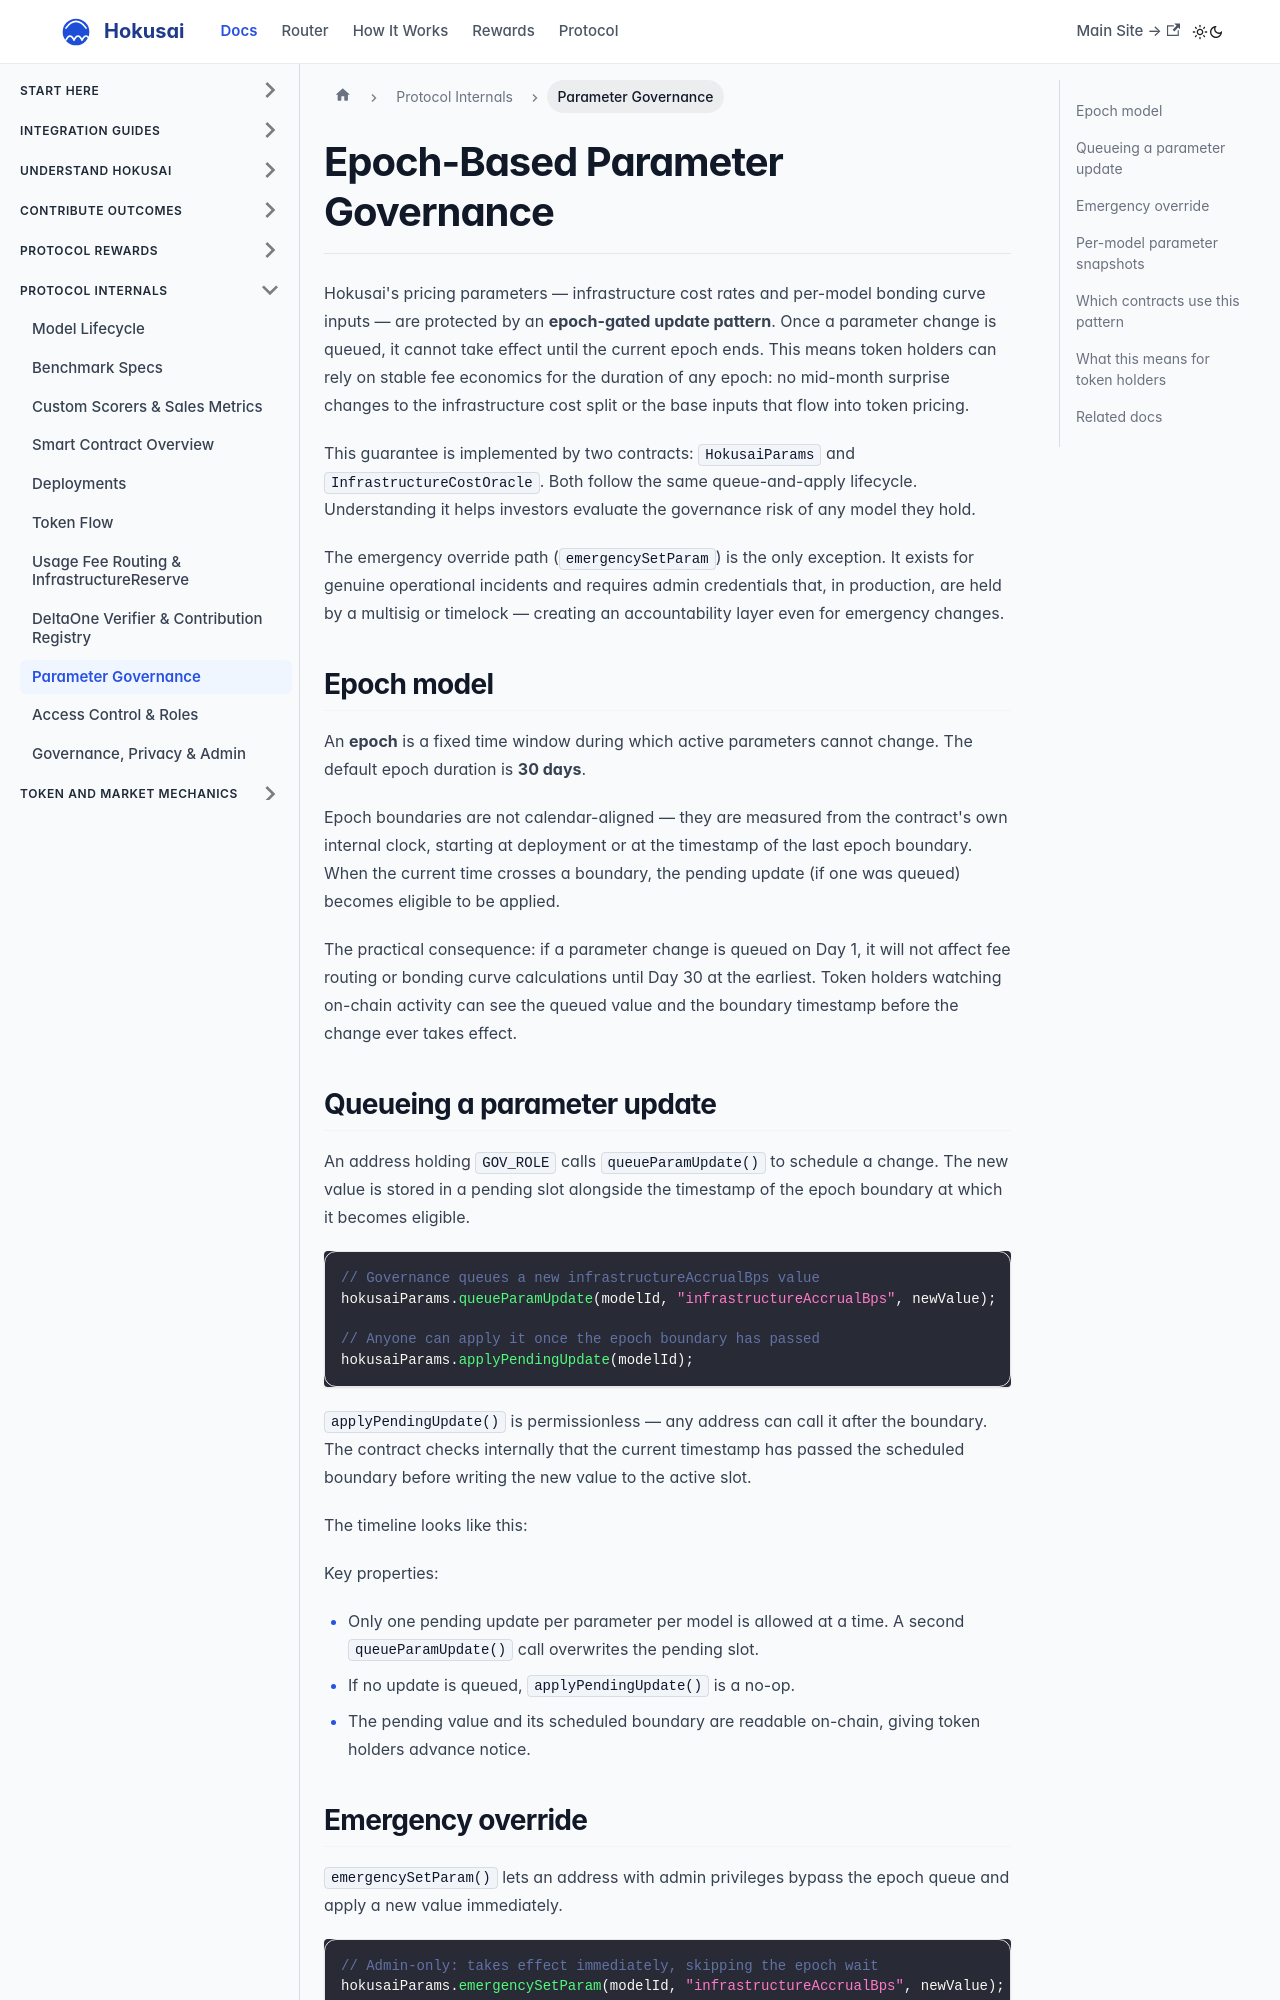

repository: Hokusai-protocol/hokusai-docs · page: smart-contracts/parameter-governance.html · generator: docusaurus

---
id: parameter-governance
title: Epoch-Based Parameter Governance
sidebar_label: Parameter Governance
description: How HokusaiParams and InfrastructureCostOracle use a queue-and-apply epoch pattern to give token holders mid-epoch pricing stability.
---

# Epoch-Based Parameter Governance

Hokusai's pricing parameters — infrastructure cost rates and per-model bonding curve inputs — are protected by an **epoch-gated update pattern**. Once a parameter change is queued, it cannot take effect until the current epoch ends. This means token holders can rely on stable fee economics for the duration of any epoch: no mid-month surprise changes to the infrastructure cost split or the base inputs that flow into token pricing.

This guarantee is implemented by two contracts: `HokusaiParams` and `InfrastructureCostOracle`. Both follow the same queue-and-apply lifecycle. Understanding it helps investors evaluate the governance risk of any model they hold.

The emergency override path (`emergencySetParam`) is the only exception. It exists for genuine operational incidents and requires admin credentials that, in production, are held by a multisig or timelock — creating an accountability layer even for emergency changes.

## Epoch model

An **epoch** is a fixed time window during which active parameters cannot change. The default epoch duration is **30 days**.

Epoch boundaries are not calendar-aligned — they are measured from the contract's own internal clock, starting at deployment or at the timestamp of the last epoch boundary. When the current time crosses a boundary, the pending update (if one was queued) becomes eligible to be applied.

The practical consequence: if a parameter change is queued on Day 1, it will not affect fee routing or bonding curve calculations until Day 30 at the earliest. Token holders watching on-chain activity can see the queued value and the boundary timestamp before the change ever takes effect.
